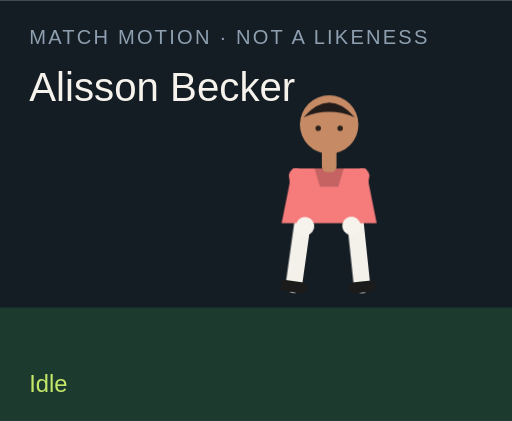
t = 0.00 s
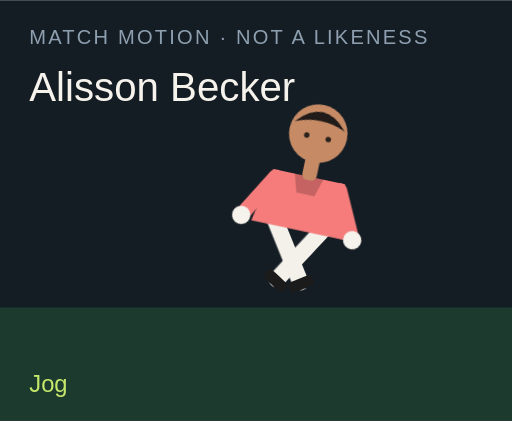
t = 1.50 s
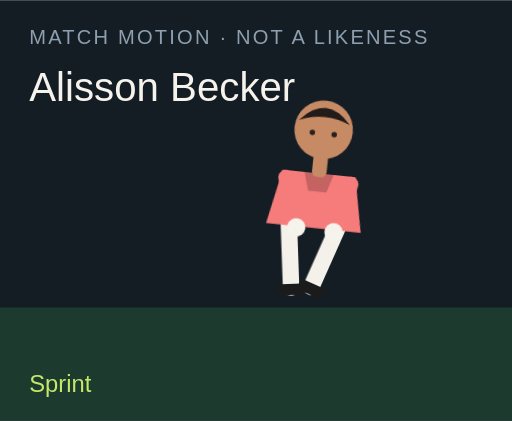
t = 3.00 s
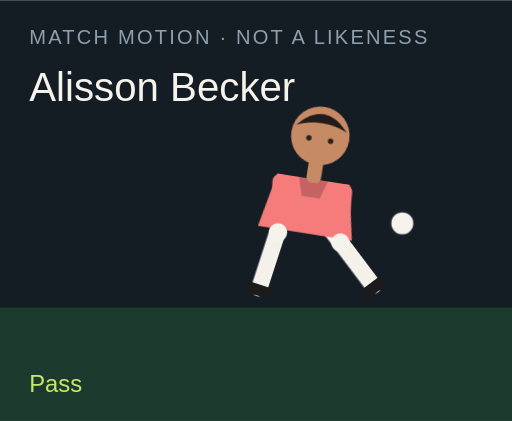
t = 4.50 s
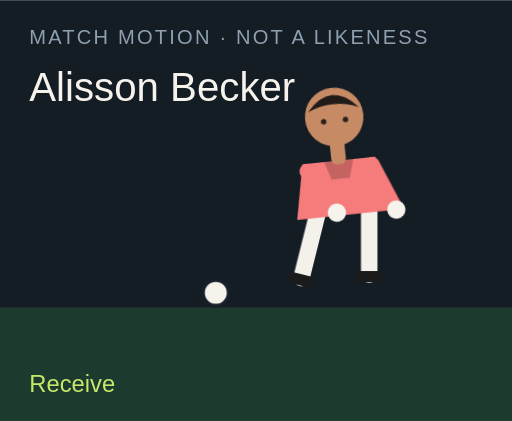
t = 6.00 s
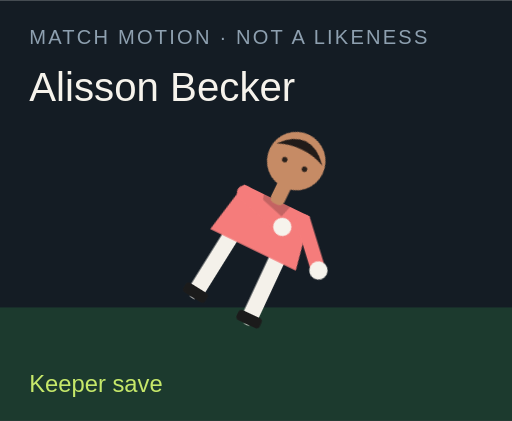
t = 7.50 s

The animated SVG that drew these frames (rendered in a browser with its animation timeline set to each time). Animation: 18 CSS @keyframes rules; one cycle of 9.00 s, repeats indefinitely.

<?xml version="1.0" encoding="UTF-8"?>
<svg xmlns="http://www.w3.org/2000/svg" viewBox="0 0 280 230" role="img">
  <style>@media (prefers-reduced-motion: reduce){animate,animateTransform{display:none}}</style>
  <rect width="280" height="230" fill="#141c24"/>
  <rect y="168" width="280" height="62" fill="#1c3a2e"/>
  <text x="16" y="24" fill="#8ea0b0" font-family="Arial,sans-serif" font-size="11" letter-spacing="1.2">MATCH MOTION · NOT A LIKENESS</text>
  <text x="16" y="55" fill="#f6f3ec" font-family="Impact,sans-serif" font-size="22">Alisson Becker</text>
  <circle r="7" fill="#f6f3ec" stroke="#172028" stroke-width="2" id="motion-476" cx="150" cy="160" opacity="0">
    
    
    
  </circle>
  <g transform="translate(132 40)">
    <g id="motion-498" transform="rotate(0 48 90)">
      
      <g id="motion-500" transform="translate(0 0)">
        
        <g transform="translate(34 78)"><g id="motion-502" transform="rotate(8)"><path d="M0 0 V38" stroke="#f4f1ea" stroke-width="9" stroke-linecap="round"/><rect x="-7" y="36" width="14" height="6" rx="2" fill="#1b1b1b"/></g></g>
        <g transform="translate(62 78)"><g id="motion-504" transform="rotate(-6)"><path d="M0 0 V38" stroke="#f4f1ea" stroke-width="9" stroke-linecap="round"/><rect x="-7" y="36" width="14" height="6" rx="2" fill="#1b1b1b"/></g></g>
        <path d="M28 52 h40 l6 30 H22 Z" fill="#f57c7b"/>
        <path d="M40 52 h16 l-3 10 H43 Z" fill="#000" opacity=".2"/>
        <g transform="translate(30 56)"><g id="motion-506" transform="rotate(-10)"><path d="M0 0 V28" stroke="#f57c7b" stroke-width="8" stroke-linecap="round"/><circle cx="0" cy="28" r="5" fill="#f6f3ec"/></g></g>
        <g transform="translate(66 56)"><g id="motion-508" transform="rotate(12)"><path d="M0 0 V28" stroke="#f57c7b" stroke-width="8" stroke-linecap="round"/><circle cx="0" cy="28" r="5" fill="#f6f3ec"/></g></g>
        <rect x="44" y="40" width="8" height="14" rx="3" fill="#c68b65"/>
        <circle cx="48" cy="28" r="16" fill="#c68b65"/>
        <path d="M34 24 Q48 8 62 24 Q48 18 34 24" fill="#211b19"/>
        <circle cx="42" cy="30" r="1.5" fill="#2a211c"/><circle cx="54" cy="30" r="1.5" fill="#2a211c"/>
      </g>
    </g>
  </g>
  <text x="16" y="214" fill="#c6e86a" font-family="Arial,sans-serif" font-size="13" opacity="1" id="motion-480">Idle</text><text x="16" y="214" fill="#c6e86a" font-family="Arial,sans-serif" font-size="13" opacity="0" id="motion-482">Jog</text><text x="16" y="214" fill="#c6e86a" font-family="Arial,sans-serif" font-size="13" opacity="0" id="motion-484">Sprint</text><text x="16" y="214" fill="#c6e86a" font-family="Arial,sans-serif" font-size="13" opacity="0" id="motion-486">Dribble</text><text x="16" y="214" fill="#c6e86a" font-family="Arial,sans-serif" font-size="13" opacity="0" id="motion-488">Pass</text><text x="16" y="214" fill="#c6e86a" font-family="Arial,sans-serif" font-size="13" opacity="0" id="motion-490">Shoot</text><text x="16" y="214" fill="#c6e86a" font-family="Arial,sans-serif" font-size="13" opacity="0" id="motion-492">Receive</text><text x="16" y="214" fill="#c6e86a" font-family="Arial,sans-serif" font-size="13" opacity="0" id="motion-494">Keeper save</text><text x="16" y="214" fill="#c6e86a" font-family="Arial,sans-serif" font-size="13" opacity="0" id="motion-496">Gloves up</text>
<style>@keyframes track-477{0%{cx:150px}11.1%{cx:156px}22.2%{cx:164px}33.300000000000004%{cx:142px}44.4%{cx:190px}55.60000000000001%{cx:250px}66.7%{cx:118px}77.8%{cx:150px}88.9%{cx:150px}100%{cx:150px}}@keyframes track-478{0%{cy:160px}11.1%{cy:158px}22.2%{cy:154px}33.300000000000004%{cy:156px}44.4%{cy:148px}55.60000000000001%{cy:96px}66.7%{cy:160px}77.8%{cy:160px}88.9%{cy:160px}100%{cy:160px}}@keyframes track-479{0%{opacity:0}11.1%{opacity:0}22.2%{opacity:0}33.300000000000004%{opacity:1}44.4%{opacity:1}55.60000000000001%{opacity:1}66.7%{opacity:1}77.8%{opacity:0}88.9%{opacity:0}100%{opacity:0}}@keyframes track-481{0%{opacity:1}11.1%{opacity:0}22.2%{opacity:0}33.300000000000004%{opacity:0}44.4%{opacity:0}55.60000000000001%{opacity:0}66.7%{opacity:0}77.8%{opacity:0}88.9%{opacity:0}100%{opacity:1}}@keyframes track-483{0%{opacity:0}11.1%{opacity:1}22.2%{opacity:0}33.300000000000004%{opacity:0}44.4%{opacity:0}55.60000000000001%{opacity:0}66.7%{opacity:0}77.8%{opacity:0}88.9%{opacity:0}100%{opacity:0}}@keyframes track-485{0%{opacity:0}11.1%{opacity:0}22.2%{opacity:1}33.300000000000004%{opacity:0}44.4%{opacity:0}55.60000000000001%{opacity:0}66.7%{opacity:0}77.8%{opacity:0}88.9%{opacity:0}100%{opacity:0}}@keyframes track-487{0%{opacity:0}11.1%{opacity:0}22.2%{opacity:0}33.300000000000004%{opacity:1}44.4%{opacity:0}55.60000000000001%{opacity:0}66.7%{opacity:0}77.8%{opacity:0}88.9%{opacity:0}100%{opacity:0}}@keyframes track-489{0%{opacity:0}11.1%{opacity:0}22.2%{opacity:0}33.300000000000004%{opacity:0}44.4%{opacity:1}55.60000000000001%{opacity:0}66.7%{opacity:0}77.8%{opacity:0}88.9%{opacity:0}100%{opacity:0}}@keyframes track-491{0%{opacity:0}11.1%{opacity:0}22.2%{opacity:0}33.300000000000004%{opacity:0}44.4%{opacity:0}55.60000000000001%{opacity:1}66.7%{opacity:0}77.8%{opacity:0}88.9%{opacity:0}100%{opacity:0}}@keyframes track-493{0%{opacity:0}11.1%{opacity:0}22.2%{opacity:0}33.300000000000004%{opacity:0}44.4%{opacity:0}55.60000000000001%{opacity:0}66.7%{opacity:1}77.8%{opacity:0}88.9%{opacity:0}100%{opacity:0}}@keyframes track-495{0%{opacity:0}11.1%{opacity:0}22.2%{opacity:0}33.300000000000004%{opacity:0}44.4%{opacity:0}55.60000000000001%{opacity:0}66.7%{opacity:0}77.8%{opacity:1}88.9%{opacity:0}100%{opacity:0}}@keyframes track-497{0%{opacity:0}11.1%{opacity:0}22.2%{opacity:0}33.300000000000004%{opacity:0}44.4%{opacity:0}55.60000000000001%{opacity:0}66.7%{opacity:0}77.8%{opacity:0}88.9%{opacity:1}100%{opacity:0}}@keyframes track-499{0%{transform:rotate(0deg)}11.1%{transform:rotate(8deg)}22.2%{transform:rotate(16deg)}33.300000000000004%{transform:rotate(6deg)}44.4%{transform:rotate(4deg)}55.60000000000001%{transform:rotate(14deg)}66.7%{transform:rotate(-6deg)}77.8%{transform:rotate(52deg)}88.9%{transform:rotate(0deg)}100%{transform:rotate(0deg)}}@keyframes track-501{0%{transform:translate(0px,0px)}11.1%{transform:translate(0px,-3px)}22.2%{transform:translate(0px,-6px)}33.300000000000004%{transform:translate(0px,-2px)}44.4%{transform:translate(0px,2px)}55.60000000000001%{transform:translate(0px,-4px)}66.7%{transform:translate(0px,1px)}77.8%{transform:translate(0px,16px)}88.9%{transform:translate(0px,-12px)}100%{transform:translate(0px,0px)}}@keyframes track-503{0%{transform:rotate(8deg)}11.1%{transform:rotate(-26deg)}22.2%{transform:rotate(-42deg)}33.300000000000004%{transform:rotate(-8deg)}44.4%{transform:rotate(6deg)}55.60000000000001%{transform:rotate(12deg)}66.7%{transform:rotate(20deg)}77.8%{transform:rotate(18deg)}88.9%{transform:rotate(-6deg)}100%{transform:rotate(8deg)}}@keyframes track-505{0%{transform:rotate(-6deg)}11.1%{transform:rotate(24deg)}22.2%{transform:rotate(38deg)}33.300000000000004%{transform:rotate(18deg)}44.4%{transform:rotate(-38deg)}55.60000000000001%{transform:rotate(-54deg)}66.7%{transform:rotate(6deg)}77.8%{transform:rotate(-8deg)}88.9%{transform:rotate(6deg)}100%{transform:rotate(-6deg)}}@keyframes track-507{0%{transform:rotate(-10deg)}11.1%{transform:rotate(24deg)}22.2%{transform:rotate(36deg)}33.300000000000004%{transform:rotate(-18deg)}44.4%{transform:rotate(10deg)}55.60000000000001%{transform:rotate(-24deg)}66.7%{transform:rotate(-30deg)}77.8%{transform:rotate(-70deg)}88.9%{transform:rotate(-78deg)}100%{transform:rotate(-10deg)}}@keyframes track-509{0%{transform:rotate(12deg)}11.1%{transform:rotate(-20deg)}22.2%{transform:rotate(-32deg)}33.300000000000004%{transform:rotate(14deg)}44.4%{transform:rotate(-26deg)}55.60000000000001%{transform:rotate(18deg)}66.7%{transform:rotate(-22deg)}77.8%{transform:rotate(-8deg)}88.9%{transform:rotate(-78deg)}100%{transform:rotate(12deg)}}@media(prefers-reduced-motion:no-preference){#motion-476{animation:track-477 9s linear infinite both,track-478 9s linear infinite both,track-479 9s steps(1,end) infinite both}#motion-480{animation:track-481 9s steps(1,end) infinite both}#motion-482{animation:track-483 9s steps(1,end) infinite both}#motion-484{animation:track-485 9s steps(1,end) infinite both}#motion-486{animation:track-487 9s steps(1,end) infinite both}#motion-488{animation:track-489 9s steps(1,end) infinite both}#motion-490{animation:track-491 9s steps(1,end) infinite both}#motion-492{animation:track-493 9s steps(1,end) infinite both}#motion-494{animation:track-495 9s steps(1,end) infinite both}#motion-496{animation:track-497 9s steps(1,end) infinite both}#motion-498{animation:track-499 9s linear infinite both}#motion-500{animation:track-501 9s linear infinite both}#motion-502{animation:track-503 9s linear infinite both}#motion-504{animation:track-505 9s linear infinite both}#motion-506{animation:track-507 9s linear infinite both}#motion-508{animation:track-509 9s linear infinite both}}</style></svg>
